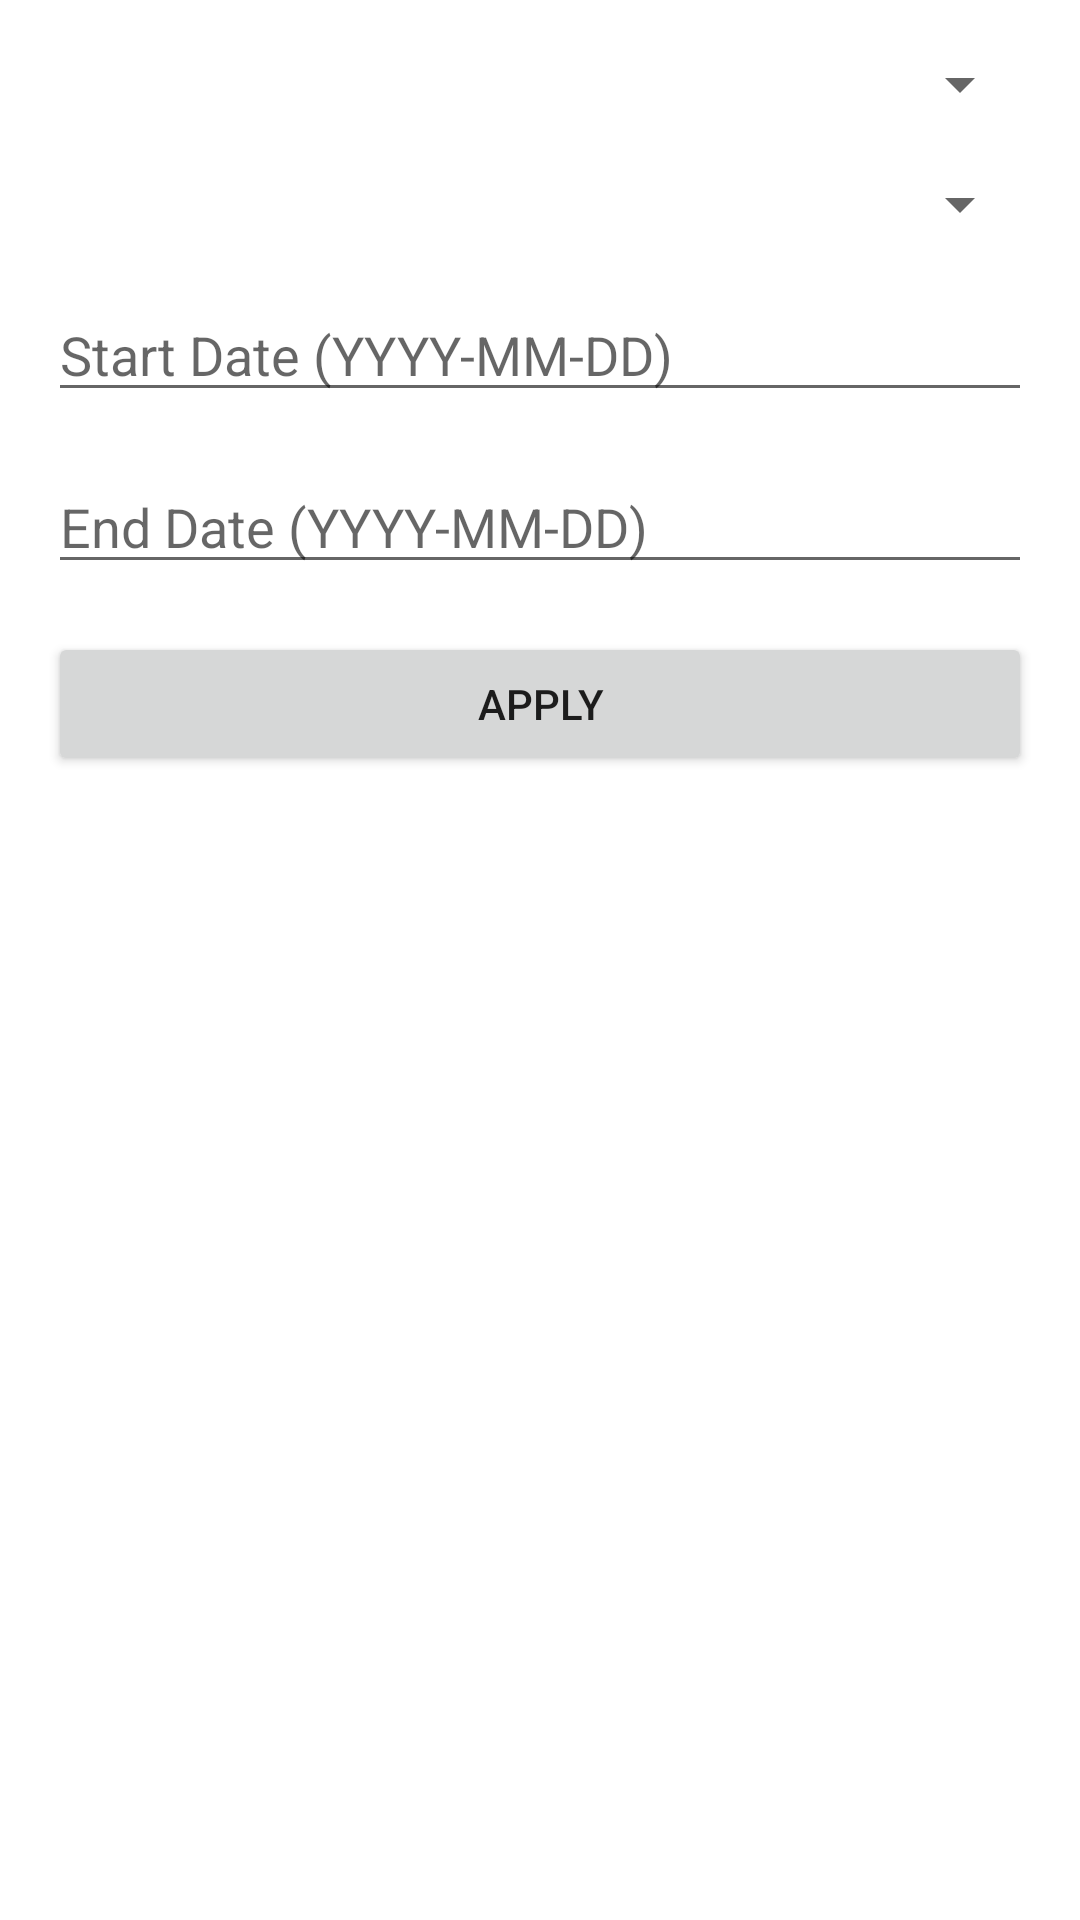

The Android layout XML behind this screen, and the referenced resources:
<!-- AndroidManifest.xml: application theme Theme.ExpensesApp -->
<!-- res/layout/dialog_filter.xml -->
<?xml version="1.0" encoding="utf-8"?>
<androidx.constraintlayout.widget.ConstraintLayout xmlns:android="http://schemas.android.com/apk/res/android"
    xmlns:app="http://schemas.android.com/apk/res-auto"
    android:layout_width="match_parent"
    android:layout_height="wrap_content"
    android:padding="16dp">

    <Spinner
        android:id="@+id/spinnerType"
        android:layout_width="0dp"
        android:layout_height="wrap_content"
        app:layout_constraintEnd_toEndOf="parent"
        app:layout_constraintStart_toStartOf="parent"
        app:layout_constraintTop_toTopOf="parent" />

    <Spinner
        android:id="@+id/spinnerCategory"
        android:layout_width="0dp"
        android:layout_height="wrap_content"
        app:layout_constraintEnd_toEndOf="parent"
        app:layout_constraintStart_toStartOf="parent"
        app:layout_constraintTop_toBottomOf="@id/spinnerType"
        android:layout_marginTop="16dp" />

    <EditText
        android:id="@+id/etStartDate"
        android:layout_width="0dp"
        android:layout_height="wrap_content"
        android:hint="Start Date (YYYY-MM-DD)"
        android:inputType="date"
        app:layout_constraintEnd_toEndOf="parent"
        app:layout_constraintStart_toStartOf="parent"
        app:layout_constraintTop_toBottomOf="@id/spinnerCategory"
        android:layout_marginTop="16dp" />

    <EditText
        android:id="@+id/etEndDate"
        android:layout_width="0dp"
        android:layout_height="wrap_content"
        android:hint="End Date (YYYY-MM-DD)"
        android:inputType="date"
        app:layout_constraintEnd_toEndOf="parent"
        app:layout_constraintStart_toStartOf="parent"
        app:layout_constraintTop_toBottomOf="@id/etStartDate"
        android:layout_marginTop="16dp" />

    <Button
        android:id="@+id/btnApply"
        android:layout_width="0dp"
        android:layout_height="wrap_content"
        android:text="Apply"
        app:layout_constraintEnd_toEndOf="parent"
        app:layout_constraintStart_toStartOf="parent"
        app:layout_constraintTop_toBottomOf="@id/etEndDate"
        android:layout_marginTop="16dp" />

</androidx.constraintlayout.widget.ConstraintLayout>
<!-- resources referenced by this layout -->
<resources>
  <style name="Theme.ExpensesApp" parent="Theme.MaterialComponents.DayNight.DarkActionBar">
          <item name="colorPrimary">@color/blue_500</item>
          <item name="colorPrimaryVariant">@color/blue_700</item>
          <item name="colorOnPrimary">@color/white</item>
          <item name="colorSecondary">@color/orange_200</item>
          <item name="colorSecondaryVariant">@color/orange_700</item>
          <item name="colorOnSecondary">@color/black</item>
      </style>
  <color name="blue_500">#FF2196F3</color>
  <color name="blue_700">#FF1976D2</color>
  <color name="white">#FFFFFFFF</color>
  <color name="orange_200">#FFFFA726</color>
  <color name="orange_700">#FFF57C00</color>
  <color name="black">#FF000000</color>
</resources>
